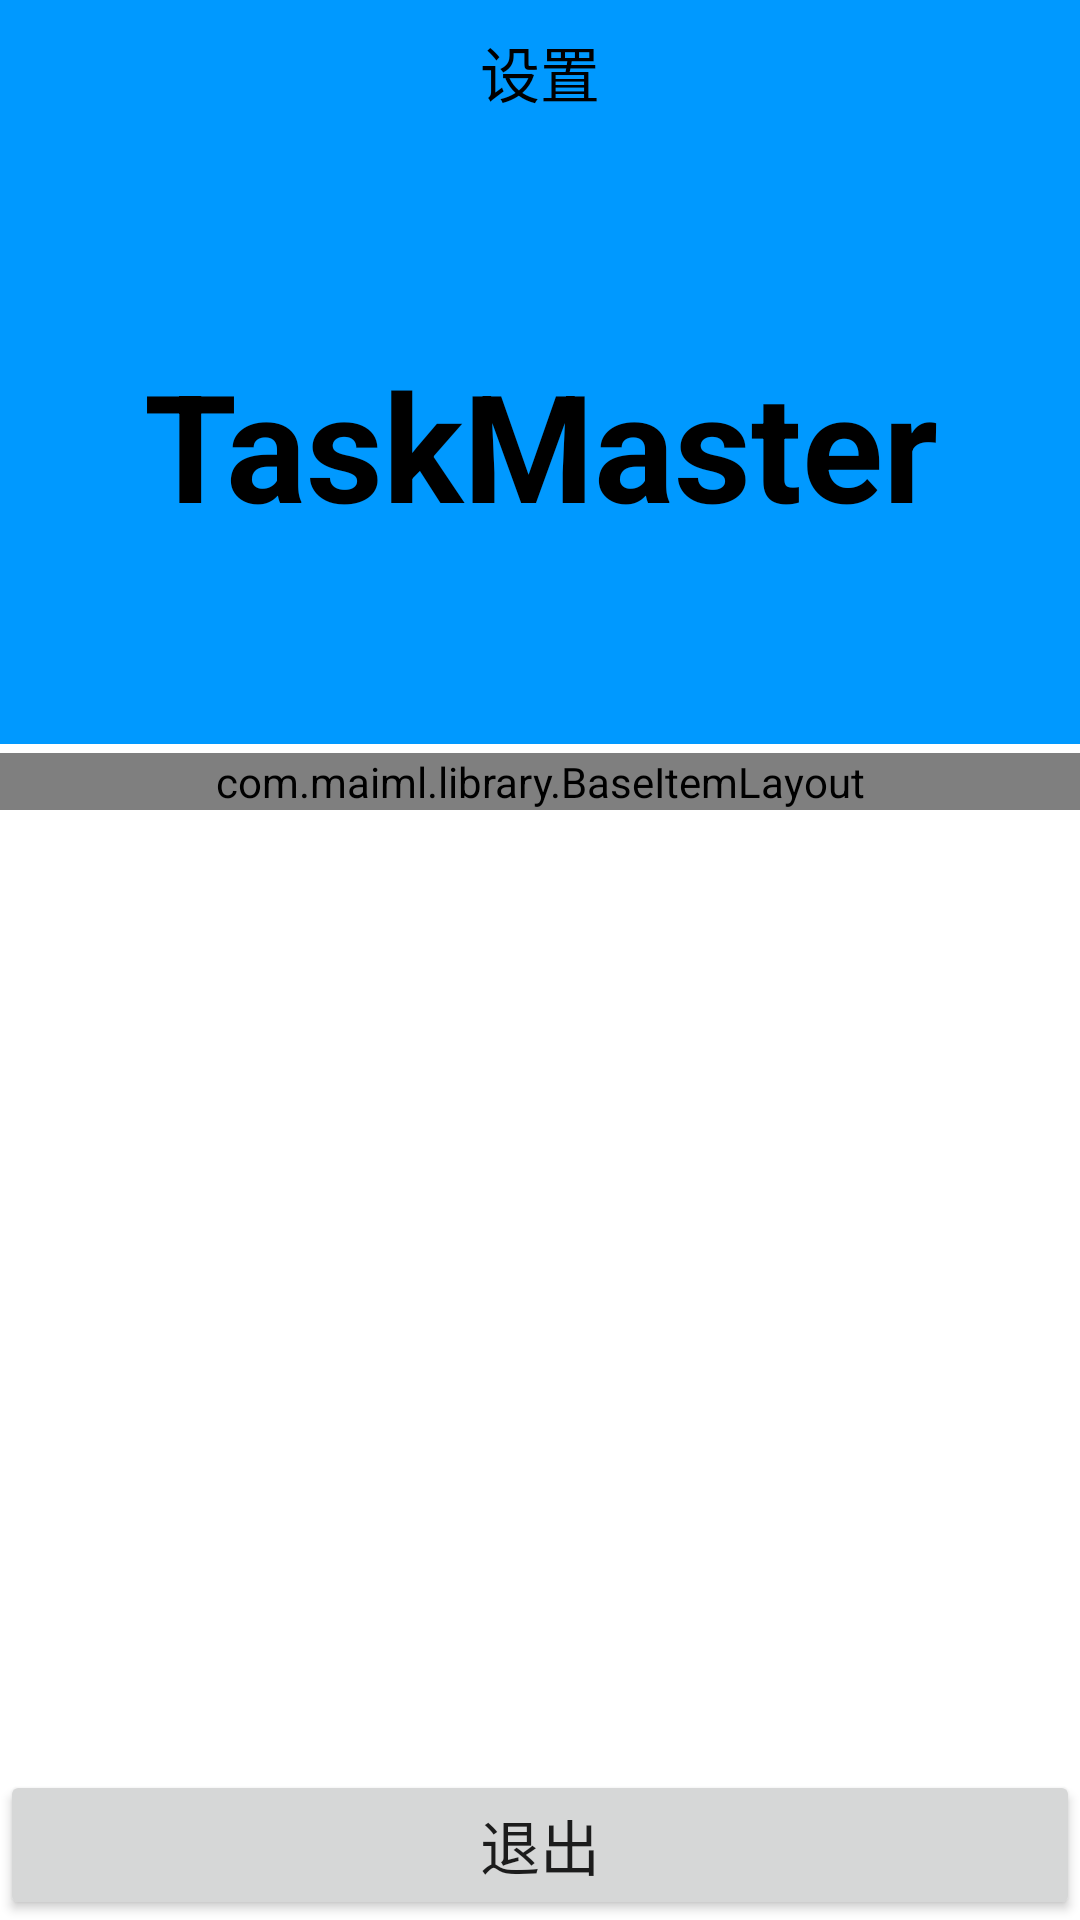

Write the Android layout XML for this screen, with the resource values it uses.
<!-- AndroidManifest.xml: application theme AppTheme -->
<!-- res/layout/fragment_setting2.xml -->
<?xml version="1.0" encoding="utf-8"?>
<RelativeLayout xmlns:android="http://schemas.android.com/apk/res/android"
    xmlns:app="http://schemas.android.com/apk/res-auto"
    xmlns:tools="http://schemas.android.com/tools"
    android:layout_width="match_parent"
    android:layout_height="match_parent"
    tools:context="droidmentor.bnv_with_viewpager.Fragment.SettingFragment">

    <TextView
        android:id="@+id/tv_title"
        android:layout_width="match_parent"
        android:layout_height="48dp"
        android:gravity="center"
        android:text="@string/tab4"
        android:textSize="20sp"
        android:textColor="@color/colorTextSetting"
        android:background="@color/colorTitlebar"/>

    <TextView
        android:id="@+id/tv_icon"
        android:layout_width="match_parent"
        android:layout_height="200dp"
        android:layout_below="@id/tv_title"
        android:background="@color/colorTitlebar"
        android:gravity="center"
        android:text="@string/setting_icon"
        android:textColor="@color/colorTextSetting"
        android:textSize="50sp"
        android:textStyle="bold"
        android:layout_marginBottom="3dp" />
    <com.maiml.library.BaseItemLayout
        android:layout_below="@+id/tv_icon"
        android:id="@+id/layout"
        android:layout_width="match_parent"
        android:layout_height="wrap_content"
        app:text_size  = "18"
        app:text_color = "@color/colorTextSetting"
        app:icon_margin_left = "10"
        app:icon_text_margin = "10"
        app:margin_right = "10"
        app:item_height = "50"
        app:line_color = "@color/tab_disable"
        app:right_text_margin = "10" />


    
    

    <Button
        android:layout_width="match_parent"
        android:layout_height="50dp"
        android:text="退出"
        android:textSize="20sp"
        android:layout_alignParentBottom="true"
        android:paddingTop="8dp"
        android:paddingBottom="8dp" />

</RelativeLayout>
<!-- resources referenced by this layout -->
<resources>
  <color name="colorTextSetting">#000000</color>
  <color name="colorTitlebar">#0099FF</color>
  <color name="tab_disable">#979797</color>
  <string name="setting_icon">TaskMaster</string>
  <string name="tab4">设置</string>
  <style name="AppTheme" parent="Theme.AppCompat.Light.NoActionBar">
          
          <item name="colorPrimary">@color/colorPrimary</item>
          <item name="colorPrimaryDark">@color/colorPrimaryDark</item>
          <item name="colorAccent">@color/colorAccent</item>
          <item name="android:windowBackground">@color/colorBackground</item>
          <item name="android:colorBackground">@color/colorBackground</item>
          <item name="android:windowActionBarOverlay">false</item>
      </style>
  <color name="colorPrimary">#354355</color>
  <color name="colorPrimaryDark">#26303D</color>
  <color name="colorAccent">#F3CD70</color>
  <color name="colorBackground">#FFFFFF</color>
</resources>
